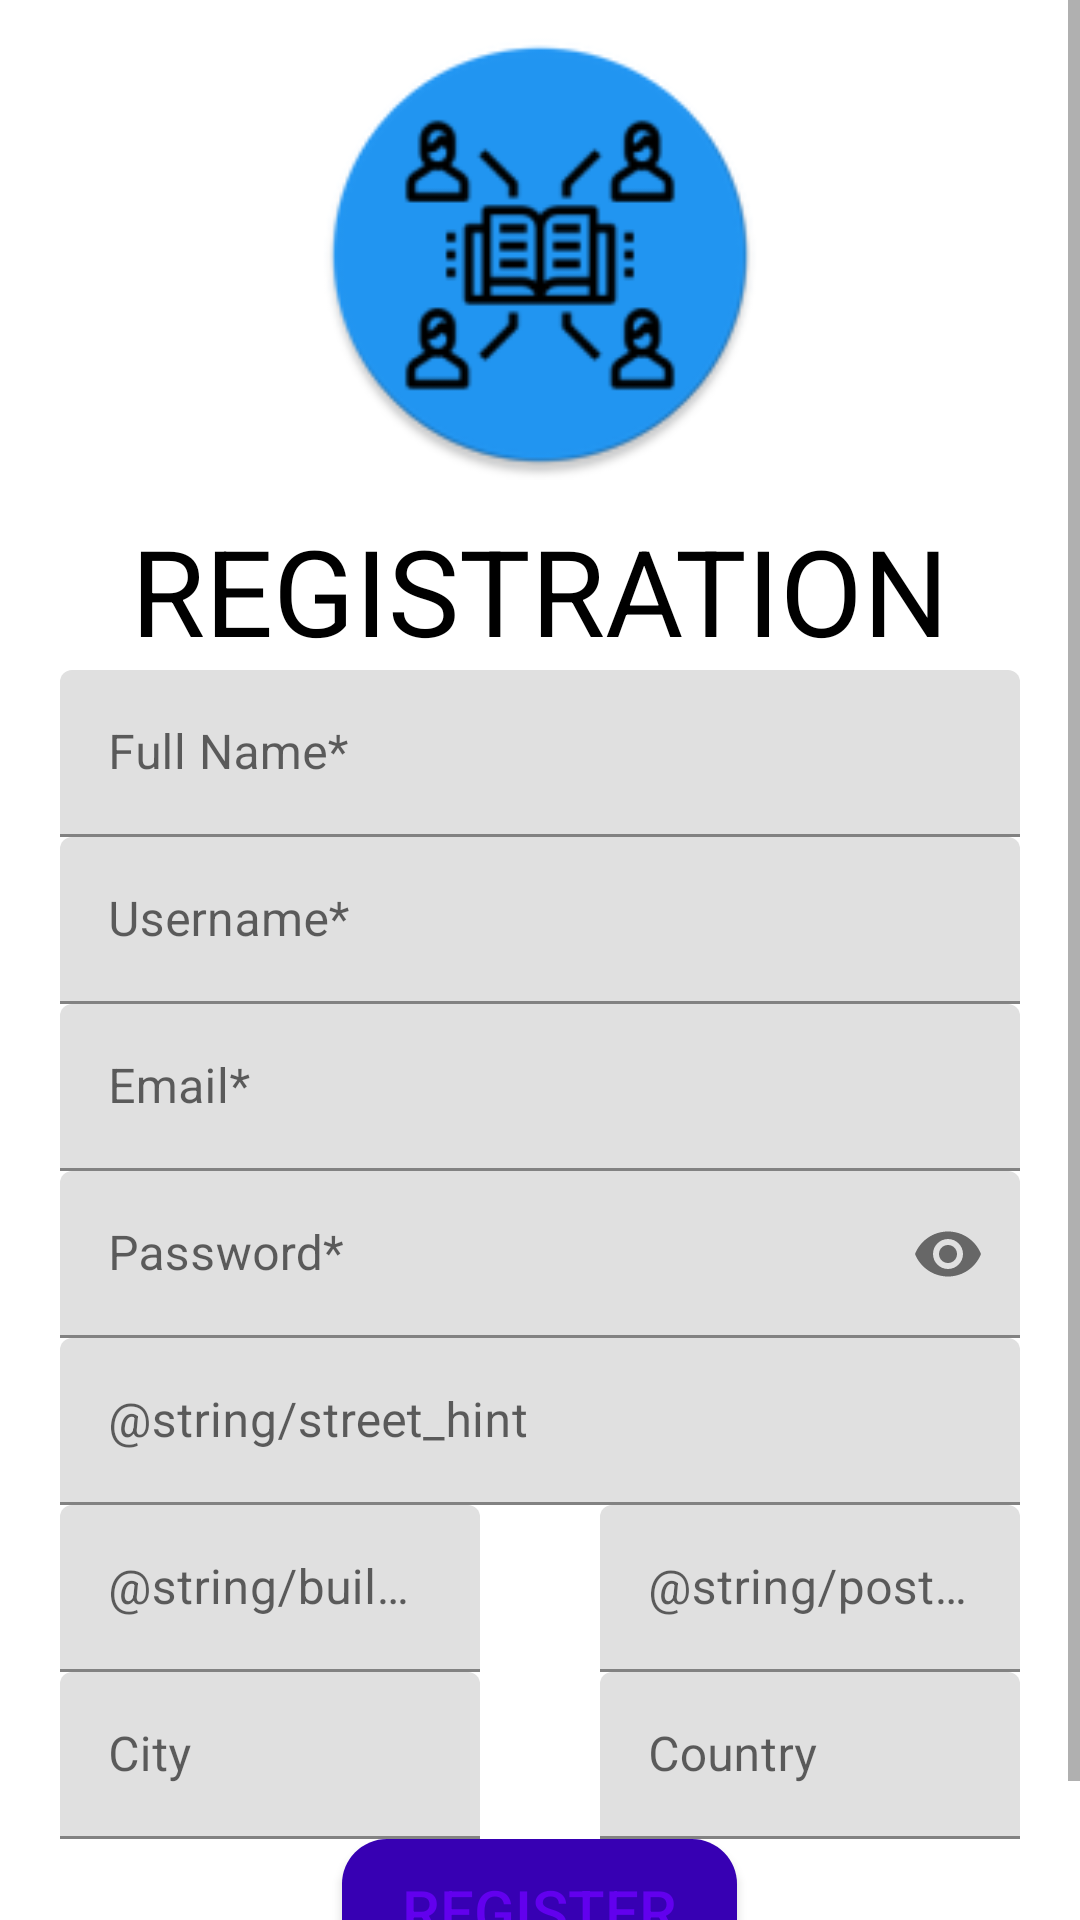

Layout XML and referenced resources for this Android screen:
<!-- AndroidManifest.xml: application theme AppTheme -->
<!-- res/layout/activity_register.xml -->
<?xml version="1.0" encoding="utf-8"?>
<androidx.constraintlayout.widget.ConstraintLayout xmlns:android="http://schemas.android.com/apk/res/android"
    xmlns:app="http://schemas.android.com/apk/res-auto"
    xmlns:tools="http://schemas.android.com/tools"
    android:layout_width="match_parent"
    android:layout_height="match_parent">

    <ScrollView
        android:layout_width="0dp"
        android:layout_height="0dp"
        android:fillViewport="true"
        app:layout_constraintBottom_toBottomOf="parent"
        app:layout_constraintEnd_toEndOf="parent"
        app:layout_constraintStart_toStartOf="parent"
        app:layout_constraintTop_toTopOf="parent">

        <androidx.constraintlayout.widget.ConstraintLayout
            android:layout_width="match_parent"
            android:layout_height="wrap_content">

            <LinearLayout
                android:id="@+id/logoWrapper"
                android:layout_width="match_parent"
                android:layout_height="0dp"
                android:gravity="center_horizontal"
                android:orientation="vertical"
                app:layout_constraintLeft_toLeftOf="parent"
                app:layout_constraintRight_toRightOf="parent"
                app:layout_constraintTop_toTopOf="parent"
                tools:ignore="UseCompoundDrawables">

                <ImageView
                    android:layout_width="150dp"
                    android:layout_height="150dp"
                    android:layout_marginVertical="10dp"
                    android:src="@mipmap/ic_launcher_round"
                    android:contentDescription="@string/logo_image_description" />

                <TextView
                    android:layout_width="match_parent"
                    android:layout_height="wrap_content"
                    android:gravity="center_horizontal"
                    android:text="@string/registration_label"
                    android:textColor="@color/black"
                    android:textSize="40sp" />

            </LinearLayout>

            <LinearLayout
                android:id="@+id/formWrapper"
                android:layout_width="match_parent"
                android:layout_height="wrap_content"
                android:gravity="center"
                android:orientation="vertical"
                app:layout_constraintLeft_toLeftOf="parent"
                app:layout_constraintRight_toRightOf="parent"
                app:layout_constraintTop_toBottomOf="@+id/logoWrapper">

                <com.google.android.material.textfield.TextInputLayout
                    android:layout_width="match_parent"
                    android:layout_height="wrap_content"
                    android:hint="@string/full_name_hint">

                    <com.google.android.material.textfield.TextInputEditText
                        android:id="@+id/fullNameEditText"
                        android:layout_width="match_parent"
                        android:layout_height="wrap_content"
                        android:layout_marginHorizontal="20dp" />
                </com.google.android.material.textfield.TextInputLayout>

                <com.google.android.material.textfield.TextInputLayout
                    android:layout_width="match_parent"
                    android:layout_height="wrap_content"
                    android:hint="@string/username_hint">

                    <com.google.android.material.textfield.TextInputEditText
                        android:id="@+id/userNameEditText"
                        android:layout_width="match_parent"
                        android:layout_height="wrap_content"
                        android:layout_marginHorizontal="20dp" />
                </com.google.android.material.textfield.TextInputLayout>

                <com.google.android.material.textfield.TextInputLayout
                    android:layout_width="match_parent"
                    android:layout_height="wrap_content"
                    android:hint="@string/email_hint">

                    <com.google.android.material.textfield.TextInputEditText
                        android:id="@+id/emailEditText"
                        android:layout_width="match_parent"
                        android:layout_height="wrap_content"
                        android:layout_marginHorizontal="20dp"
                        android:inputType="textEmailAddress" />
                </com.google.android.material.textfield.TextInputLayout>

                <com.google.android.material.textfield.TextInputLayout
                    android:layout_width="match_parent"
                    android:layout_height="wrap_content"
                    android:hint="@string/password_hint"
                    app:passwordToggleEnabled="true">

                    <com.google.android.material.textfield.TextInputEditText
                        android:id="@+id/passwordEditText"
                        android:layout_width="match_parent"
                        android:layout_height="wrap_content"
                        android:layout_marginHorizontal="20dp"
                        android:inputType="textPassword" />
                </com.google.android.material.textfield.TextInputLayout>

                <com.google.android.material.textfield.TextInputLayout
                    android:layout_width="match_parent"
                    android:layout_height="wrap_content"
                    android:hint="@string/street_hint">

                    <com.google.android.material.textfield.TextInputEditText
                        android:id="@+id/addressEditText"
                        android:layout_width="match_parent"
                        android:layout_height="wrap_content"
                        android:layout_marginHorizontal="20dp" />
                </com.google.android.material.textfield.TextInputLayout>

                <LinearLayout
                    android:layout_width="match_parent"
                    android:layout_height="wrap_content"
                    android:orientation="horizontal"
                    android:weightSum="100"
                    android:baselineAligned="false">

                    <com.google.android.material.textfield.TextInputLayout
                        android:layout_width="150dp"
                        android:layout_height="wrap_content"
                        android:layout_weight="50"
                        android:hint="@string/building_number_hint">

                        <com.google.android.material.textfield.TextInputEditText
                            android:id="@+id/numberEditText"
                            android:layout_width="match_parent"
                            android:layout_height="wrap_content"
                            android:inputType="number"
                            android:layout_marginHorizontal="20dp" />
                    </com.google.android.material.textfield.TextInputLayout>

                    <com.google.android.material.textfield.TextInputLayout
                        android:layout_width="150dp"
                        android:layout_height="wrap_content"
                        android:layout_weight="50"
                        android:hint="@string/postal_code_hint">

                        <com.google.android.material.textfield.TextInputEditText
                            android:id="@+id/streetEditText"
                            android:layout_width="match_parent"
                            android:layout_height="wrap_content"
                            android:inputType="textPostalAddress"
                            android:layout_marginHorizontal="20dp" />
                    </com.google.android.material.textfield.TextInputLayout>

                </LinearLayout>

                <LinearLayout
                    android:layout_width="match_parent"
                    android:layout_height="wrap_content"
                    android:orientation="horizontal"
                    android:weightSum="100"
                    android:baselineAligned="false">

                    <com.google.android.material.textfield.TextInputLayout
                        android:layout_width="150dp"
                        android:layout_height="wrap_content"
                        android:layout_weight="50"
                        android:hint="@string/city_hint">

                        <com.google.android.material.textfield.TextInputEditText
                            android:id="@+id/cityEditText"
                            android:layout_width="match_parent"
                            android:layout_height="wrap_content"
                            android:layout_marginHorizontal="20dp" />
                    </com.google.android.material.textfield.TextInputLayout>


                    <com.google.android.material.textfield.TextInputLayout
                        android:layout_width="150dp"
                        android:layout_height="wrap_content"
                        android:layout_weight="50"
                        android:hint="@string/country_hint">

                        <com.google.android.material.textfield.TextInputEditText
                            android:id="@+id/countryEditText"
                            android:layout_width="match_parent"
                            android:layout_height="wrap_content"
                            android:layout_marginHorizontal="20dp" />
                    </com.google.android.material.textfield.TextInputLayout>
                </LinearLayout>
            </LinearLayout>

            <LinearLayout
                android:id="@+id/linearLayout"
                android:layout_width="match_parent"
                android:layout_height="wrap_content"
                android:gravity="center_horizontal"
                android:paddingBottom="10dp"
                app:layout_constraintTop_toBottomOf="@+id/formWrapper">

                <Button
                    android:id="@+id/registerButton"
                    android:layout_width="wrap_content"
                    android:layout_height="wrap_content"
                    android:background="@drawable/login_button_background"
                    android:paddingHorizontal="20dp"
                    android:requiresFadingEdge="vertical"
                    android:text="@string/register_button_text"
                    android:textColor="@color/colorPrimary"
                    android:textSize="20sp" />
            </LinearLayout>

            <LinearLayout
                android:layout_width="match_parent"
                android:layout_height="wrap_content"
                android:gravity="center_horizontal"
                app:layout_constraintBottom_toBottomOf="parent"
                app:layout_constraintTop_toBottomOf="@+id/linearLayout">

                <TextView
                    android:layout_width="wrap_content"
                    android:layout_height="wrap_content"
                    android:text="@string/have_an_account_text" />

                <TextView
                    android:id="@+id/signInButtonText"
                    android:layout_width="wrap_content"
                    android:layout_height="wrap_content"
                    android:text="@string/sign_in_text"
                    android:textColor="@color/colorPrimary" />
            </LinearLayout>

        </androidx.constraintlayout.widget.ConstraintLayout>
    </ScrollView>

</androidx.constraintlayout.widget.ConstraintLayout>
<!-- resources referenced by this layout -->
<resources>
  <color name="black">#000000</color>
  <color name="colorPrimary">#6200EE</color>
  <!-- drawable login_button_background (drawable) -->
  <?xml version="1.0" encoding="utf-8"?>
  <shape xmlns:android="http://schemas.android.com/apk/res/android">
  
      <solid android:color="@color/colorPrimaryDark" />
      <corners android:radius="15dp" />
  
  
  </shape>
  <!-- mipmap ic_launcher_round: png bitmap (mipmap-hdpi, 4295 bytes) -->
  <string name="city_hint">City</string>
  <string name="country_hint">Country</string>
  <string name="email_hint">Email*</string>
  <string name="full_name_hint">Full Name*</string>
  <string name="have_an_account_text">You have an account?</string>
  <string name="logo_image_description">Logo Image</string>
  <string name="password_hint">Password*</string>
  <string name="register_button_text">REGISTER</string>
  <string name="registration_label">REGISTRATION</string>
  <string name="sign_in_text">Sign in</string>
  <string name="username_hint">Username*</string>
  <style name="AppTheme" parent="Theme.MaterialComponents.Light.NoActionBar">
          
          <item name="colorPrimary">@color/colorPrimary</item>
          <item name="colorPrimaryDark">@color/colorPrimaryDark</item>
          <item name="colorAccent">@color/colorAccent</item>
  
      </style>
  <color name="colorPrimaryDark">#3700B3</color>
  <color name="colorAccent">#03DAC5</color>
</resources>
